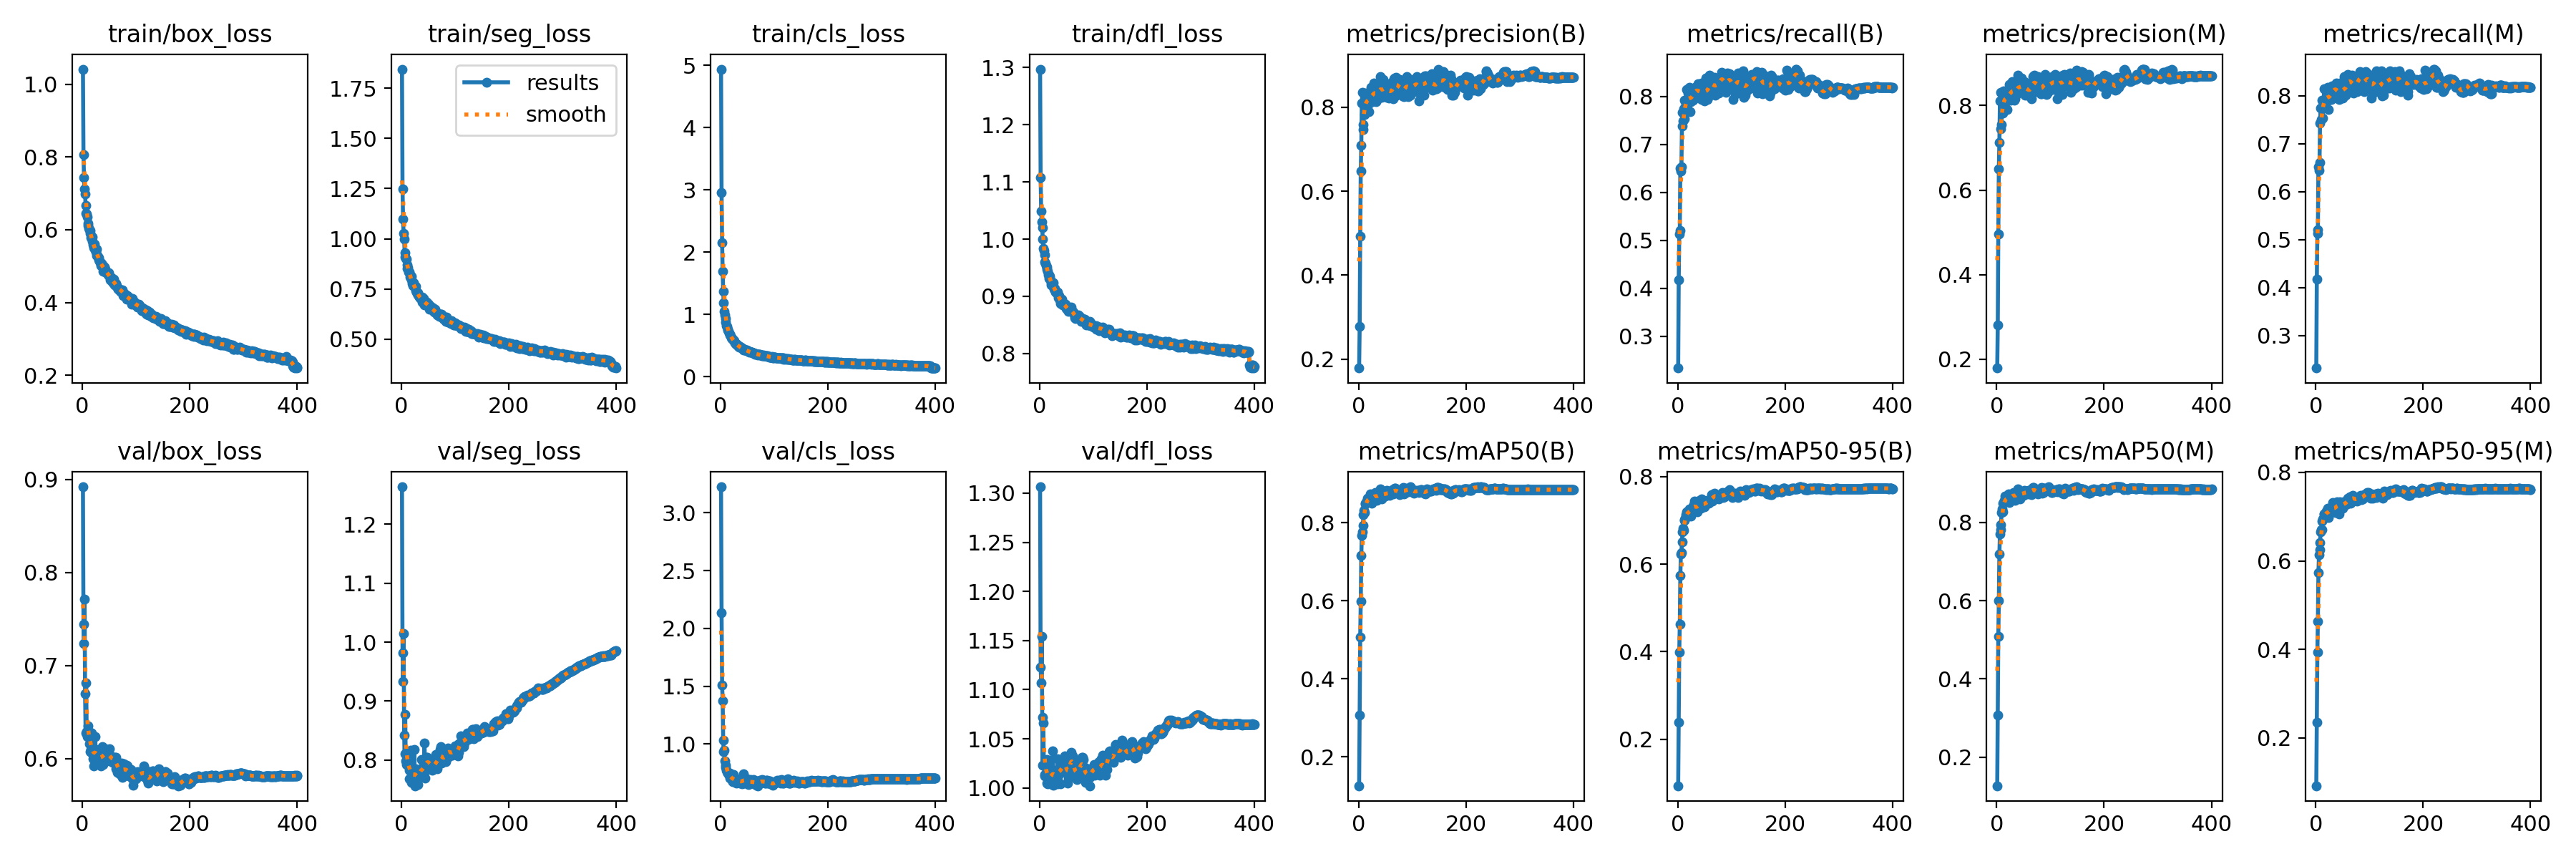

Data behind this chart, as committed beside it:
epoch, train/box_loss, train/seg_loss, train/cls_loss, train/dfl_loss, metrics/precision(B), metrics/recall(B), metrics/mAP50(B), metrics/mAP50-95(B), metrics/precision(M), metrics/recall(M), metrics/mAP50(M), metrics/mAP50-95(M), val/box_loss, val/seg_loss, val/cls_loss, val/dfl_loss, lr/pg0, lr/pg1, lr/pg2
1, 1.042, 1.845, 4.941, 1.297, 0.1787, 0.2336, 0.1258, 0.09367, 0.179, 0.2326, 0.1267, 0.09154, 0.892, 1.264, 3.224, 1.306, 0.06707, 0.0003326, 0.0003326
2, 0.8062, 1.247, 2.958, 1.108, 0.2782, 0.418, 0.3066, 0.2395, 0.2805, 0.4184, 0.3079, 0.2357, 0.744, 0.9816, 2.137, 1.123, 0.03407, 0.0006643, 0.0006643
3, 0.7434, 1.1, 2.154, 1.048, 0.4933, 0.5132, 0.5068, 0.3995, 0.4955, 0.5136, 0.5087, 0.394, 0.7235, 0.9326, 1.511, 1.107, 0.001064, 0.0009943, 0.0009943
4, 0.7119, 1.028, 1.691, 1.03, 0.6486, 0.52, 0.5982, 0.463, 0.6506, 0.5214, 0.5999, 0.4632, 0.7715, 1.015, 1.375, 1.154, 0.0009926, 0.0009926, 0.0009926
5, 0.698, 1, 1.372, 1.02, 0.7084, 0.6504, 0.7157, 0.5737, 0.7133, 0.652, 0.7198, 0.5733, 0.6701, 0.8418, 1.033, 1.072, 0.0009926, 0.0009926, 0.0009926
6, 0.666, 0.9304, 1.191, 0.9995, 0.81, 0.6446, 0.7684, 0.6235, 0.8111, 0.6453, 0.77, 0.6134, 0.6275, 0.8105, 0.934, 1.023, 0.0009901, 0.0009901, 0.0009901
7, 0.6452, 0.9091, 1.057, 0.9837, 0.8355, 0.6528, 0.7769, 0.6258, 0.8315, 0.6611, 0.7812, 0.6255, 0.6814, 0.8772, 0.9448, 1.066, 0.0009876, 0.0009876, 0.0009876
8, 0.6433, 0.9034, 0.9948, 0.9803, 0.7465, 0.7378, 0.7932, 0.6516, 0.7455, 0.743, 0.7951, 0.6417, 0.6288, 0.7981, 0.8513, 1.023, 0.0009851, 0.0009851, 0.0009851
9, 0.6345, 0.8984, 0.9333, 0.9722, 0.7585, 0.7663, 0.8212, 0.6741, 0.7547, 0.7742, 0.8256, 0.6657, 0.6239, 0.7928, 0.8172, 1.014, 0.0009827, 0.0009827, 0.0009827
10, 0.6172, 0.8701, 0.8839, 0.9602, 0.8038, 0.7493, 0.8324, 0.6827, 0.806, 0.7505, 0.834, 0.6703, 0.6282, 0.7927, 0.7982, 1.012, 0.0009802, 0.0009802, 0.0009802
11, 0.6113, 0.8506, 0.8243, 0.957, 0.7819, 0.7745, 0.8274, 0.6766, 0.7822, 0.7758, 0.8276, 0.6708, 0.635, 0.8061, 0.7764, 1.022, 0.0009777, 0.0009777, 0.0009777
12, 0.604, 0.8548, 0.808, 0.9534, 0.8, 0.7915, 0.8484, 0.6991, 0.7988, 0.7903, 0.8491, 0.6897, 0.6243, 0.7947, 0.7627, 1.023, 0.0009752, 0.0009752, 0.0009752
13, 0.6007, 0.8358, 0.7673, 0.9477, 0.8331, 0.7529, 0.8497, 0.7023, 0.8348, 0.7542, 0.8511, 0.6948, 0.6162, 0.7895, 0.7478, 1.005, 0.0009728, 0.0009728, 0.0009728
14, 0.5987, 0.8326, 0.7498, 0.9512, 0.8238, 0.7789, 0.852, 0.7045, 0.8273, 0.7824, 0.8559, 0.6946, 0.6283, 0.7822, 0.7485, 1.029, 0.0009703, 0.0009703, 0.0009703
15, 0.5894, 0.8332, 0.7285, 0.9443, 0.8198, 0.7803, 0.8565, 0.7134, 0.8188, 0.7792, 0.8573, 0.7054, 0.6072, 0.7682, 0.74, 1.004, 0.0009678, 0.0009678, 0.0009678
16, 0.5777, 0.8082, 0.7036, 0.9375, 0.8016, 0.8141, 0.8637, 0.7199, 0.8053, 0.8155, 0.8666, 0.7056, 0.6099, 0.788, 0.7314, 1.007, 0.0009654, 0.0009654, 0.0009654
17, 0.5812, 0.8044, 0.6807, 0.9381, 0.8294, 0.7817, 0.8558, 0.7109, 0.827, 0.7802, 0.8537, 0.6989, 0.6277, 0.8162, 0.7497, 1.024, 0.0009629, 0.0009629, 0.0009629
18, 0.5811, 0.8144, 0.6687, 0.9311, 0.8201, 0.7859, 0.8629, 0.7169, 0.8194, 0.7853, 0.8623, 0.706, 0.6074, 0.7616, 0.7027, 1.005, 0.0009604, 0.0009604, 0.0009604
19, 0.5687, 0.7958, 0.6576, 0.9353, 0.7894, 0.8071, 0.8628, 0.7216, 0.7909, 0.8094, 0.8636, 0.7132, 0.6054, 0.7677, 0.7202, 1.012, 0.0009579, 0.0009579, 0.0009579
20, 0.5594, 0.7791, 0.6226, 0.9292, 0.8243, 0.7994, 0.8609, 0.7167, 0.8243, 0.799, 0.8591, 0.7088, 0.5997, 0.7749, 0.7174, 1.004, 0.0009555, 0.0009555, 0.0009555
21, 0.5504, 0.7658, 0.611, 0.9235, 0.819, 0.796, 0.8588, 0.7176, 0.8209, 0.7976, 0.8587, 0.706, 0.592, 0.7611, 0.7055, 1.005, 0.000953, 0.000953, 0.000953
22, 0.5484, 0.7674, 0.6161, 0.9199, 0.8163, 0.8186, 0.8733, 0.7267, 0.8153, 0.8171, 0.8724, 0.7183, 0.6104, 0.7703, 0.6867, 1.01, 0.0009505, 0.0009505, 0.0009505
23, 0.5597, 0.7813, 0.6088, 0.9245, 0.8476, 0.7689, 0.8611, 0.7218, 0.85, 0.7712, 0.8644, 0.7112, 0.6097, 0.7618, 0.6767, 1.014, 0.000948, 0.000948, 0.000948
24, 0.544, 0.7651, 0.5894, 0.9203, 0.8281, 0.7887, 0.85, 0.7091, 0.8298, 0.7905, 0.8502, 0.6979, 0.6236, 0.8175, 0.7379, 1.037, 0.0009455, 0.0009455, 0.0009455
25, 0.539, 0.7627, 0.581, 0.9171, 0.8283, 0.8046, 0.8655, 0.7241, 0.8303, 0.8024, 0.8619, 0.7113, 0.5944, 0.7561, 0.6855, 1.003, 0.0009431, 0.0009431, 0.0009431
26, 0.5464, 0.7645, 0.5669, 0.924, 0.8138, 0.8021, 0.8626, 0.726, 0.8133, 0.8016, 0.8621, 0.711, 0.6059, 0.7853, 0.6874, 1.016, 0.0009406, 0.0009406, 0.0009406
27, 0.5288, 0.7428, 0.541, 0.9122, 0.8196, 0.7974, 0.8635, 0.7252, 0.8217, 0.8006, 0.8669, 0.715, 0.6076, 0.7758, 0.6882, 1.018, 0.0009381, 0.0009381, 0.0009381
28, 0.5283, 0.7355, 0.5393, 0.914, 0.8319, 0.8007, 0.8657, 0.7329, 0.8347, 0.8014, 0.8674, 0.7187, 0.6044, 0.7694, 0.6896, 1.01, 0.0009357, 0.0009357, 0.0009357
29, 0.5247, 0.7269, 0.5251, 0.9076, 0.8579, 0.7928, 0.8644, 0.7297, 0.8563, 0.7918, 0.8637, 0.7181, 0.5977, 0.7685, 0.6978, 1.005, 0.0009332, 0.0009332, 0.0009332
30, 0.5237, 0.7308, 0.5204, 0.909, 0.8301, 0.8181, 0.8748, 0.7366, 0.8316, 0.8214, 0.8756, 0.7219, 0.6061, 0.7717, 0.6605, 1.017, 0.0009307, 0.0009307, 0.0009307
31, 0.5172, 0.7215, 0.522, 0.9069, 0.8466, 0.8015, 0.877, 0.7434, 0.8452, 0.8034, 0.8766, 0.732, 0.5947, 0.7585, 0.6695, 1.012, 0.0009282, 0.0009282, 0.0009282
32, 0.5143, 0.7179, 0.504, 0.9057, 0.8406, 0.8081, 0.8683, 0.7303, 0.8417, 0.8091, 0.8681, 0.7161, 0.6029, 0.7748, 0.6952, 1.011, 0.0009258, 0.0009258, 0.0009258
33, 0.5114, 0.7099, 0.5055, 0.9069, 0.813, 0.8192, 0.8682, 0.727, 0.8124, 0.8185, 0.8669, 0.7114, 0.6071, 0.7796, 0.6857, 1.03, 0.0009233, 0.0009233, 0.0009233
34, 0.5062, 0.7055, 0.493, 0.9042, 0.8166, 0.811, 0.8573, 0.7239, 0.8157, 0.8102, 0.8568, 0.7133, 0.5923, 0.7782, 0.6893, 1.004, 0.0009208, 0.0009208, 0.0009208
35, 0.5015, 0.706, 0.4759, 0.8979, 0.8352, 0.8103, 0.8728, 0.7377, 0.8346, 0.8097, 0.8726, 0.7267, 0.5961, 0.7761, 0.683, 1.013, 0.0009183, 0.0009183, 0.0009183
36, 0.5082, 0.7069, 0.4845, 0.9009, 0.8365, 0.8173, 0.8695, 0.7273, 0.8377, 0.8193, 0.869, 0.72, 0.6078, 0.7816, 0.6631, 1.016, 0.0009158, 0.0009158, 0.0009158
37, 0.4996, 0.6975, 0.4729, 0.8946, 0.8348, 0.8083, 0.8623, 0.7196, 0.8377, 0.8125, 0.8643, 0.7101, 0.6133, 0.8006, 0.6822, 1.027, 0.0009134, 0.0009134, 0.0009134
38, 0.5021, 0.7082, 0.4719, 0.8941, 0.8293, 0.8264, 0.869, 0.7331, 0.828, 0.8261, 0.8683, 0.7205, 0.5954, 0.7865, 0.6857, 1.015, 0.0009109, 0.0009109, 0.0009109
39, 0.4867, 0.6863, 0.4617, 0.8875, 0.8437, 0.8137, 0.8758, 0.7397, 0.8426, 0.8127, 0.8753, 0.7288, 0.5935, 0.7747, 0.6658, 1.004, 0.0009084, 0.0009084, 0.0009084
40, 0.4952, 0.7022, 0.4698, 0.8916, 0.8733, 0.7983, 0.8868, 0.7452, 0.8726, 0.7977, 0.8864, 0.7342, 0.609, 0.778, 0.6557, 1.024, 0.0009059, 0.0009059, 0.0009059
41, 0.497, 0.703, 0.4545, 0.8947, 0.852, 0.7964, 0.88, 0.737, 0.8344, 0.8126, 0.8791, 0.7252, 0.6058, 0.7772, 0.6706, 1.027, 0.0009035, 0.0009035, 0.0009035
42, 0.491, 0.68, 0.4546, 0.8917, 0.8365, 0.822, 0.8746, 0.7389, 0.8382, 0.8234, 0.8743, 0.7307, 0.604, 0.7792, 0.6819, 1.018, 0.000901, 0.000901, 0.000901
43, 0.4846, 0.6714, 0.4311, 0.8852, 0.8228, 0.8184, 0.8608, 0.7271, 0.8458, 0.7931, 0.8594, 0.7067, 0.6105, 0.8283, 0.7402, 1.018, 0.0008985, 0.0008985, 0.0008985
44, 0.4838, 0.6802, 0.4394, 0.8856, 0.8366, 0.7941, 0.873, 0.7396, 0.8361, 0.7936, 0.8733, 0.728, 0.6092, 0.7692, 0.6892, 1.024, 0.0008961, 0.0008961, 0.0008961
45, 0.483, 0.6761, 0.4335, 0.8848, 0.8269, 0.8278, 0.8772, 0.7485, 0.833, 0.8272, 0.8779, 0.7329, 0.5974, 0.7903, 0.6647, 1.016, 0.0008936, 0.0008936, 0.0008936
46, 0.4796, 0.6841, 0.4352, 0.8878, 0.8663, 0.8007, 0.8742, 0.7406, 0.8652, 0.8007, 0.8738, 0.7289, 0.6039, 0.788, 0.6819, 1.029, 0.0008911, 0.0008911, 0.0008911
47, 0.4811, 0.6836, 0.4321, 0.8858, 0.848, 0.8122, 0.872, 0.7312, 0.8497, 0.8137, 0.8724, 0.7229, 0.6084, 0.8047, 0.6917, 1.032, 0.0008886, 0.0008886, 0.0008886
48, 0.4766, 0.6693, 0.4269, 0.8857, 0.8435, 0.8107, 0.8723, 0.736, 0.8449, 0.8122, 0.8737, 0.723, 0.6007, 0.8046, 0.6788, 1.017, 0.0008862, 0.0008862, 0.0008862
49, 0.4825, 0.6772, 0.4332, 0.8837, 0.8448, 0.8198, 0.8754, 0.7373, 0.844, 0.8187, 0.8744, 0.7283, 0.6057, 0.7974, 0.6759, 1.032, 0.0008837, 0.0008837, 0.0008837
50, 0.4729, 0.6663, 0.4137, 0.8786, 0.8422, 0.7903, 0.8692, 0.7313, 0.8392, 0.7949, 0.8698, 0.7183, 0.6108, 0.8006, 0.7006, 1.024, 0.0008812, 0.0008812, 0.0008812
51, 0.4739, 0.6736, 0.4144, 0.8804, 0.8448, 0.8043, 0.873, 0.7388, 0.8469, 0.8071, 0.8735, 0.7298, 0.6008, 0.7925, 0.674, 1.015, 0.0008787, 0.0008787, 0.0008787
52, 0.4622, 0.6504, 0.4073, 0.8767, 0.8545, 0.8145, 0.8826, 0.744, 0.856, 0.8155, 0.8823, 0.7336, 0.5992, 0.7883, 0.6521, 1.005, 0.0008762, 0.0008762, 0.0008762
53, 0.4654, 0.6627, 0.4017, 0.8769, 0.8228, 0.8386, 0.8749, 0.7386, 0.8243, 0.8405, 0.8758, 0.7272, 0.602, 0.7994, 0.6625, 1.009, 0.0008738, 0.0008738, 0.0008738
54, 0.4651, 0.6554, 0.4029, 0.8739, 0.8389, 0.8103, 0.8769, 0.7397, 0.8395, 0.8124, 0.8769, 0.7286, 0.6019, 0.7919, 0.6646, 1.02, 0.0008713, 0.0008713, 0.0008713
55, 0.4677, 0.6642, 0.4027, 0.8761, 0.8469, 0.7937, 0.877, 0.7455, 0.8428, 0.8024, 0.8793, 0.7329, 0.5986, 0.7919, 0.6898, 1.013, 0.0008688, 0.0008688, 0.0008688
56, 0.4556, 0.6497, 0.4001, 0.8781, 0.8528, 0.7985, 0.8741, 0.7398, 0.8539, 0.8006, 0.8751, 0.7269, 0.5959, 0.7957, 0.6936, 1.022, 0.0008663, 0.0008663, 0.0008663
57, 0.4552, 0.6476, 0.3912, 0.8758, 0.8225, 0.8233, 0.8751, 0.7429, 0.8246, 0.8254, 0.8765, 0.7335, 0.6008, 0.7828, 0.6595, 1.024, 0.0008639, 0.0008639, 0.0008639
58, 0.4607, 0.6573, 0.3979, 0.8767, 0.8377, 0.8086, 0.87, 0.7385, 0.8394, 0.8098, 0.872, 0.7287, 0.6003, 0.7862, 0.6661, 1.032, 0.0008614, 0.0008614, 0.0008614
59, 0.465, 0.6496, 0.3911, 0.8811, 0.833, 0.8438, 0.8788, 0.7458, 0.8332, 0.8441, 0.8778, 0.7335, 0.6017, 0.7913, 0.6742, 1.036, 0.0008589, 0.0008589, 0.0008589
60, 0.4483, 0.6391, 0.3834, 0.8735, 0.8435, 0.8221, 0.8806, 0.748, 0.8454, 0.824, 0.882, 0.7421, 0.5986, 0.7917, 0.6619, 1.028, 0.0008565, 0.0008565, 0.0008565
... 340 more rows
